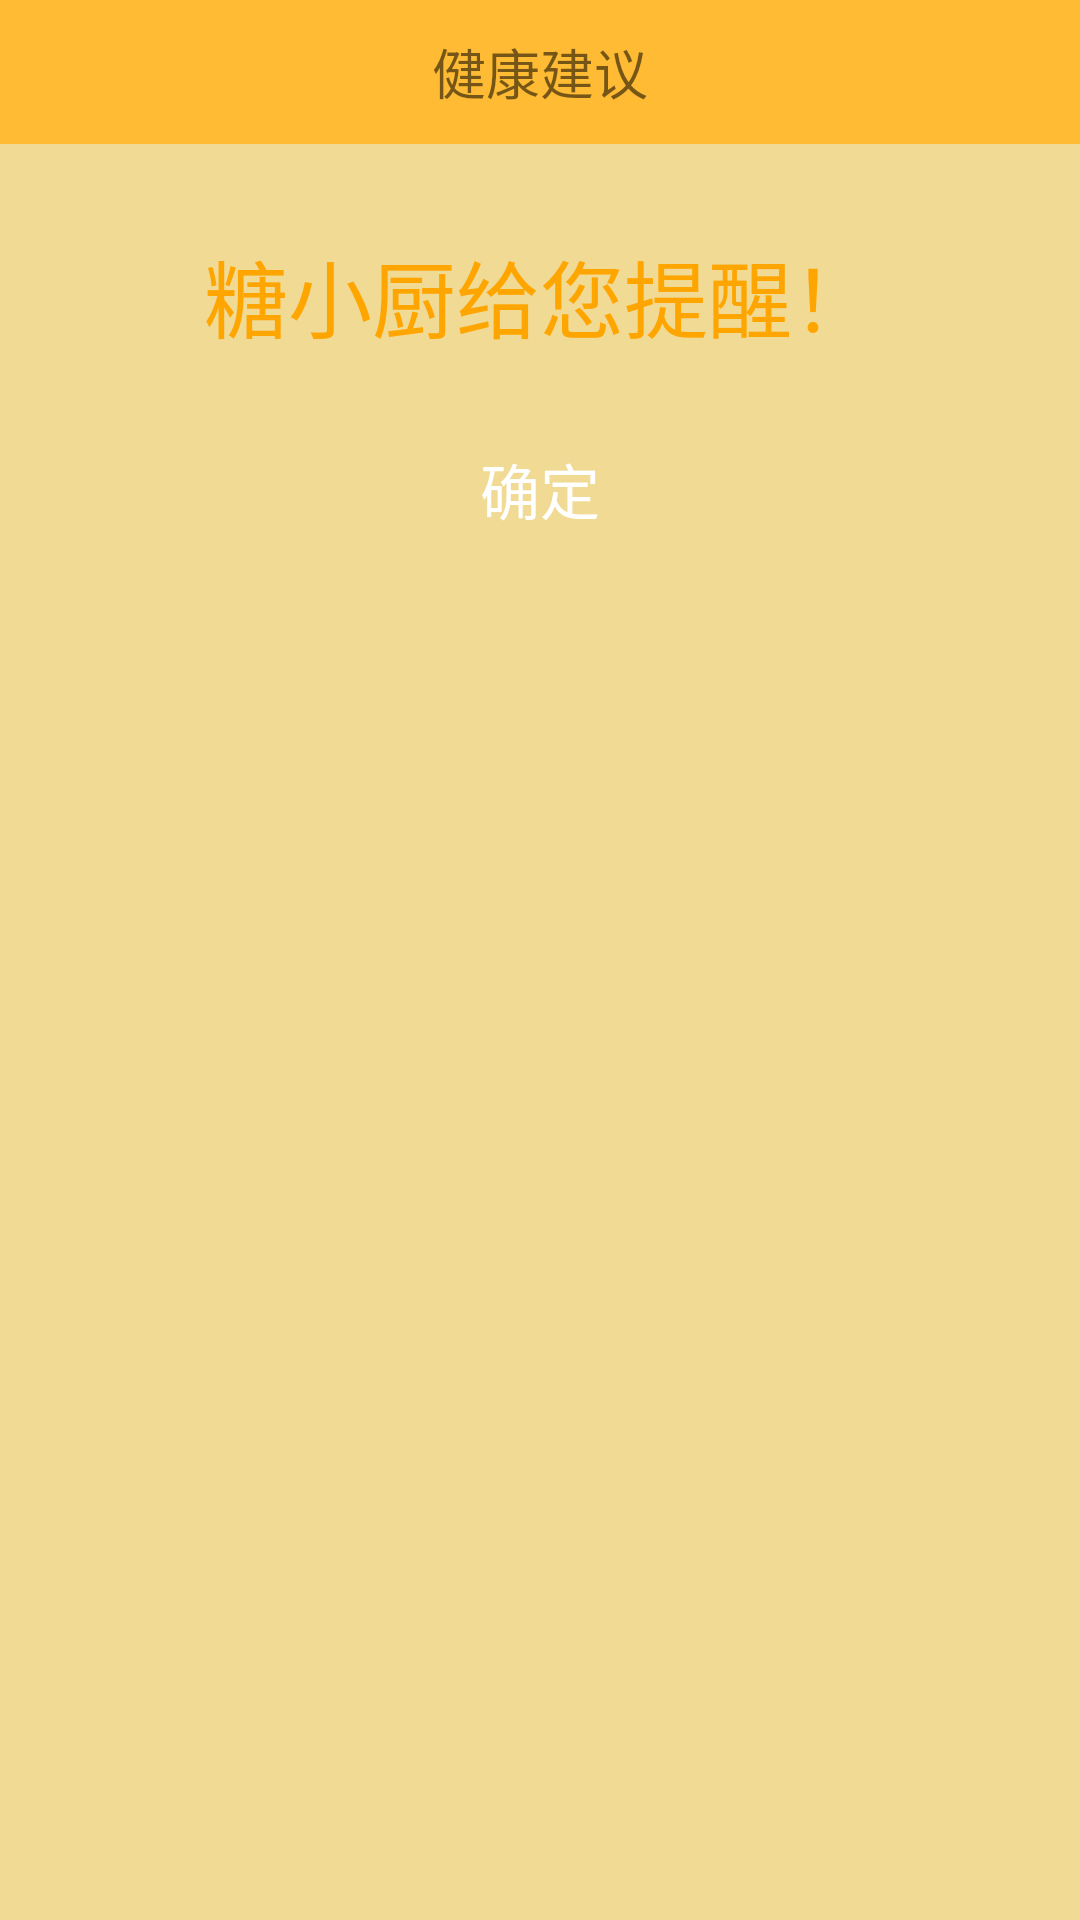

The Android layout XML behind this screen, and the referenced resources:
<!-- AndroidManifest.xml: application theme TangXiaoChu_Style -->
<!-- res/layout/activity_display_advice.xml -->
<?xml version="1.0" encoding="utf-8"?>


<ScrollView xmlns:android="http://schemas.android.com/apk/res/android"
    xmlns:tools="http://schemas.android.com/tools"
    android:layout_width="match_parent"
    android:layout_height="match_parent"
    android:background="#f0da94" >

    <LinearLayout
        android:layout_width="match_parent"
        android:layout_height="match_parent"
        android:orientation="vertical"

        >

        <LinearLayout
            android:layout_width="match_parent"
            android:layout_height="wrap_content"
            android:background="@color/colorHeadline"
            android:orientation="horizontal">

            <TextView
                android:layout_width="match_parent"
                android:layout_height="48dp"
                android:layout_gravity="center"
                android:layout_weight="1"
                android:gravity="center"
                android:text="健康建议"
                android:textSize="18dp" />
        </LinearLayout>

        <TextView
            android:id="@+id/txt_title"
            android:layout_width="match_parent"
            android:layout_height="wrap_content"
            android:layout_gravity="center"
            android:layout_marginTop="30dp"
            android:gravity="center"
            android:text="糖小厨给您提醒！"
            android:textColor="#ffa500"
            android:textSize="28dp" />

        <LinearLayout
            android:id="@+id/lly_test"
            android:layout_width="match_parent"
            android:layout_height="wrap_content"
            android:orientation="vertical">

        </LinearLayout>

        <Button
            android:id="@+id/button_get_it"
            android:layout_width="wrap_content"
            android:layout_height="wrap_content"
            android:layout_gravity="center"
            android:layout_marginTop="20dp"
            android:layout_marginBottom="30dp"
            android:background="@drawable/button_submit"
            android:gravity="center"
            android:text="确定"
            android:textColor="@android:color/white"
            android:textSize="20dp" />

    </LinearLayout>

</ScrollView>
<!-- resources referenced by this layout -->
<resources>
  <color name="colorHeadline">#ffffbb33</color>
  <style name="TangXiaoChu_Style" parent="Base.Theme.AppCompat.Light.DarkActionBar">
          <item name="colorPrimaryDark">@color/colorHeadline</item>
          <item name="colorAccent">@color/colorChosen</item>
      </style>
  <color name="colorChosen">#dfbd0f</color>
</resources>
